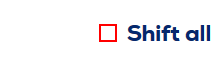
Task: Automate Resurgent Test Cases(By STEP)
Workflow: TC_5

Step 1 [try]: get-attribute of the text box 'applyToAll' (firefox.exe)

Step 2 [try]: click on the button (firefox.exe) (no picture)

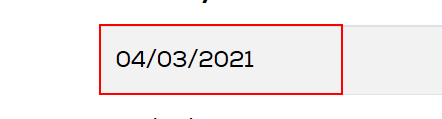
Step 3: get-text (firefox.exe)
